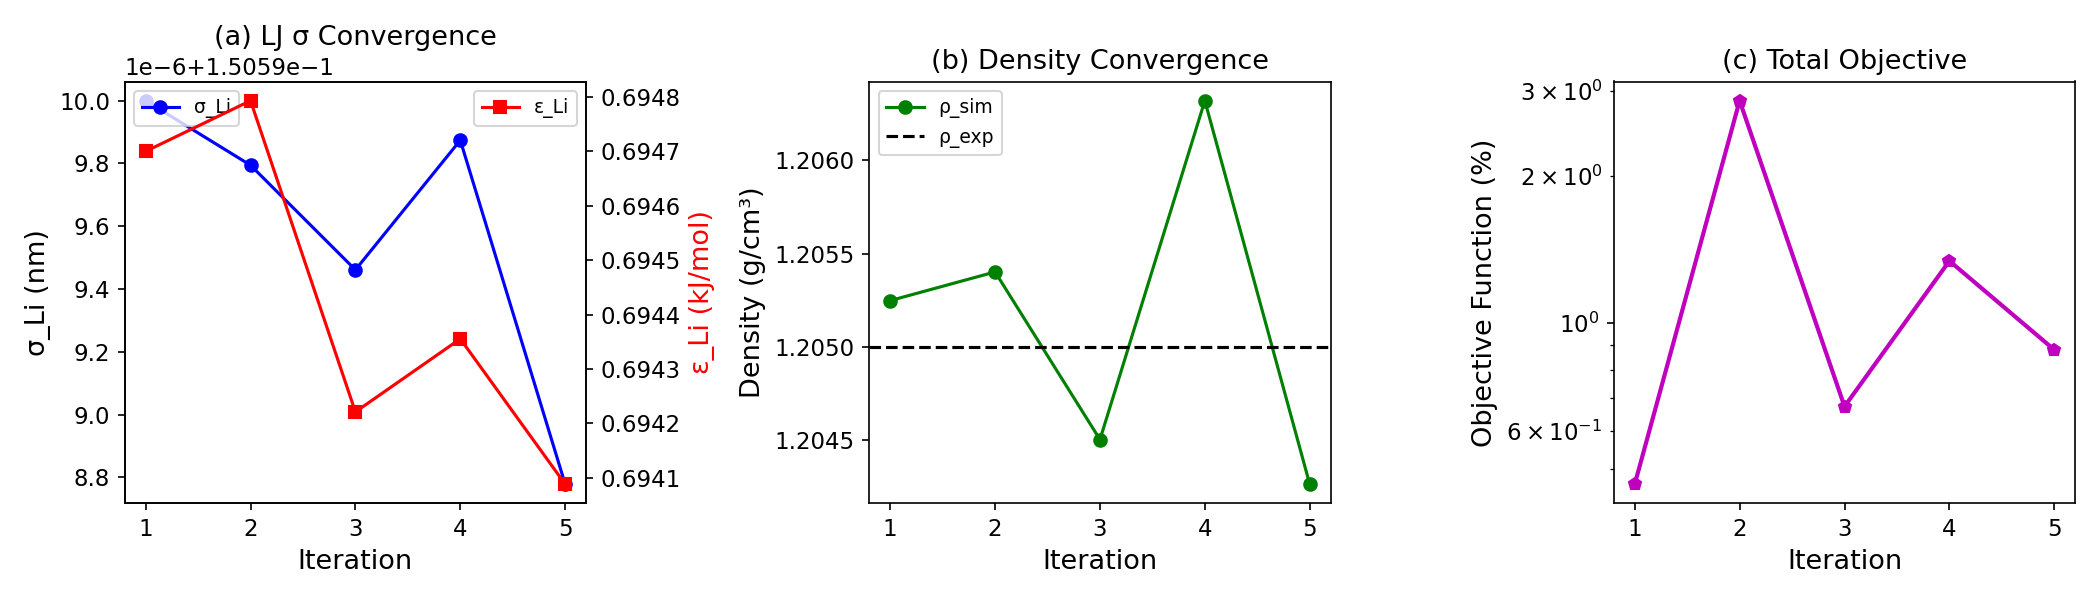

The data file committed next to this chart (first rows):
iteration, sigma_Li, eps_Li, rho_sim, err_rho, D_sim, err_D, objective
1, 0.1506, 0.6947, 1.205, 0.0206, 2.4884e-06, 0.4655, 0.4660
2, 0.1506, 0.6948, 1.205, 0.0333, 2.5715e-06, 2.86, 2.86
3, 0.1506, 0.6942, 1.205, 0.0413, 2.4832e-06, 0.6716, 0.6729
4, 0.1506, 0.6944, 1.206, 0.1095, 2.5334e-06, 1.335, 1.34
5, 0.1506, 0.6941, 1.204, 0.0611, 2.5219e-06, 0.8778, 0.8800
